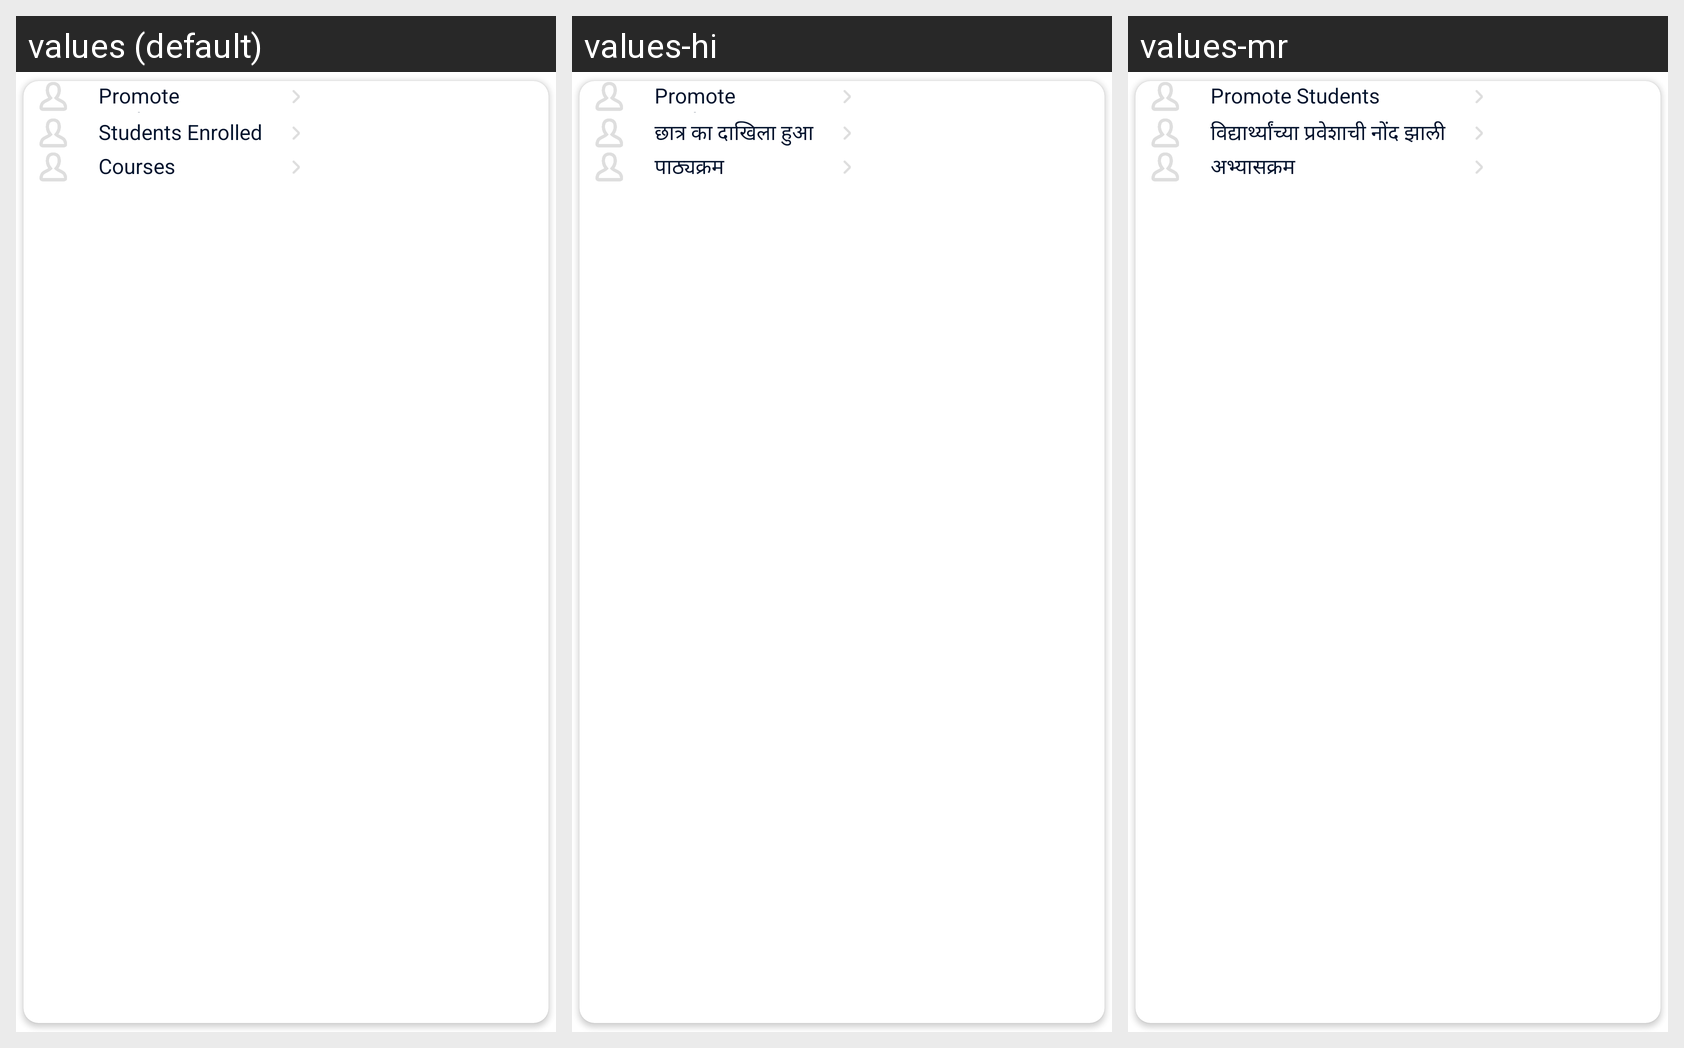

For this localized Android screen grid, give each drawn string resource with its value in every locale shown.
Android screen res/layout/layout_digital_school_details_popup.xml rendered under 3 locales, left to right: values (default), values-hi, values-mr. Device: Nexus 5 (rendered at 1080×1920; each locale shown at half size, 540×960, under a caption strip naming it); theme Theme.EVidyalokaPartner.
Other locales in the repository, not shown: values-kn, values-ta, values-te.
Strings drawn on this screen, with the default value and each locale's value (text and hints the layout hard-codes, and strings that could not be matched under every locale, appear in the picture but are not listed):

promote_students
  values: Promote Students
  values-hi: Promote Students  [not translated; the default value is used]
  values-mr: Promote Students  [not translated; the default value is used]

menu_students_enrolled
  values: Students Enrolled
  values-hi: छात्र का दाखिला हुआ
  values-mr: विद्यार्थ्यांच्या प्रवेशाची नोंद झाली

menu_courses
  values: Courses
  values-hi: पाठ्यक्रम
  values-mr: अभ्यासक्रम
